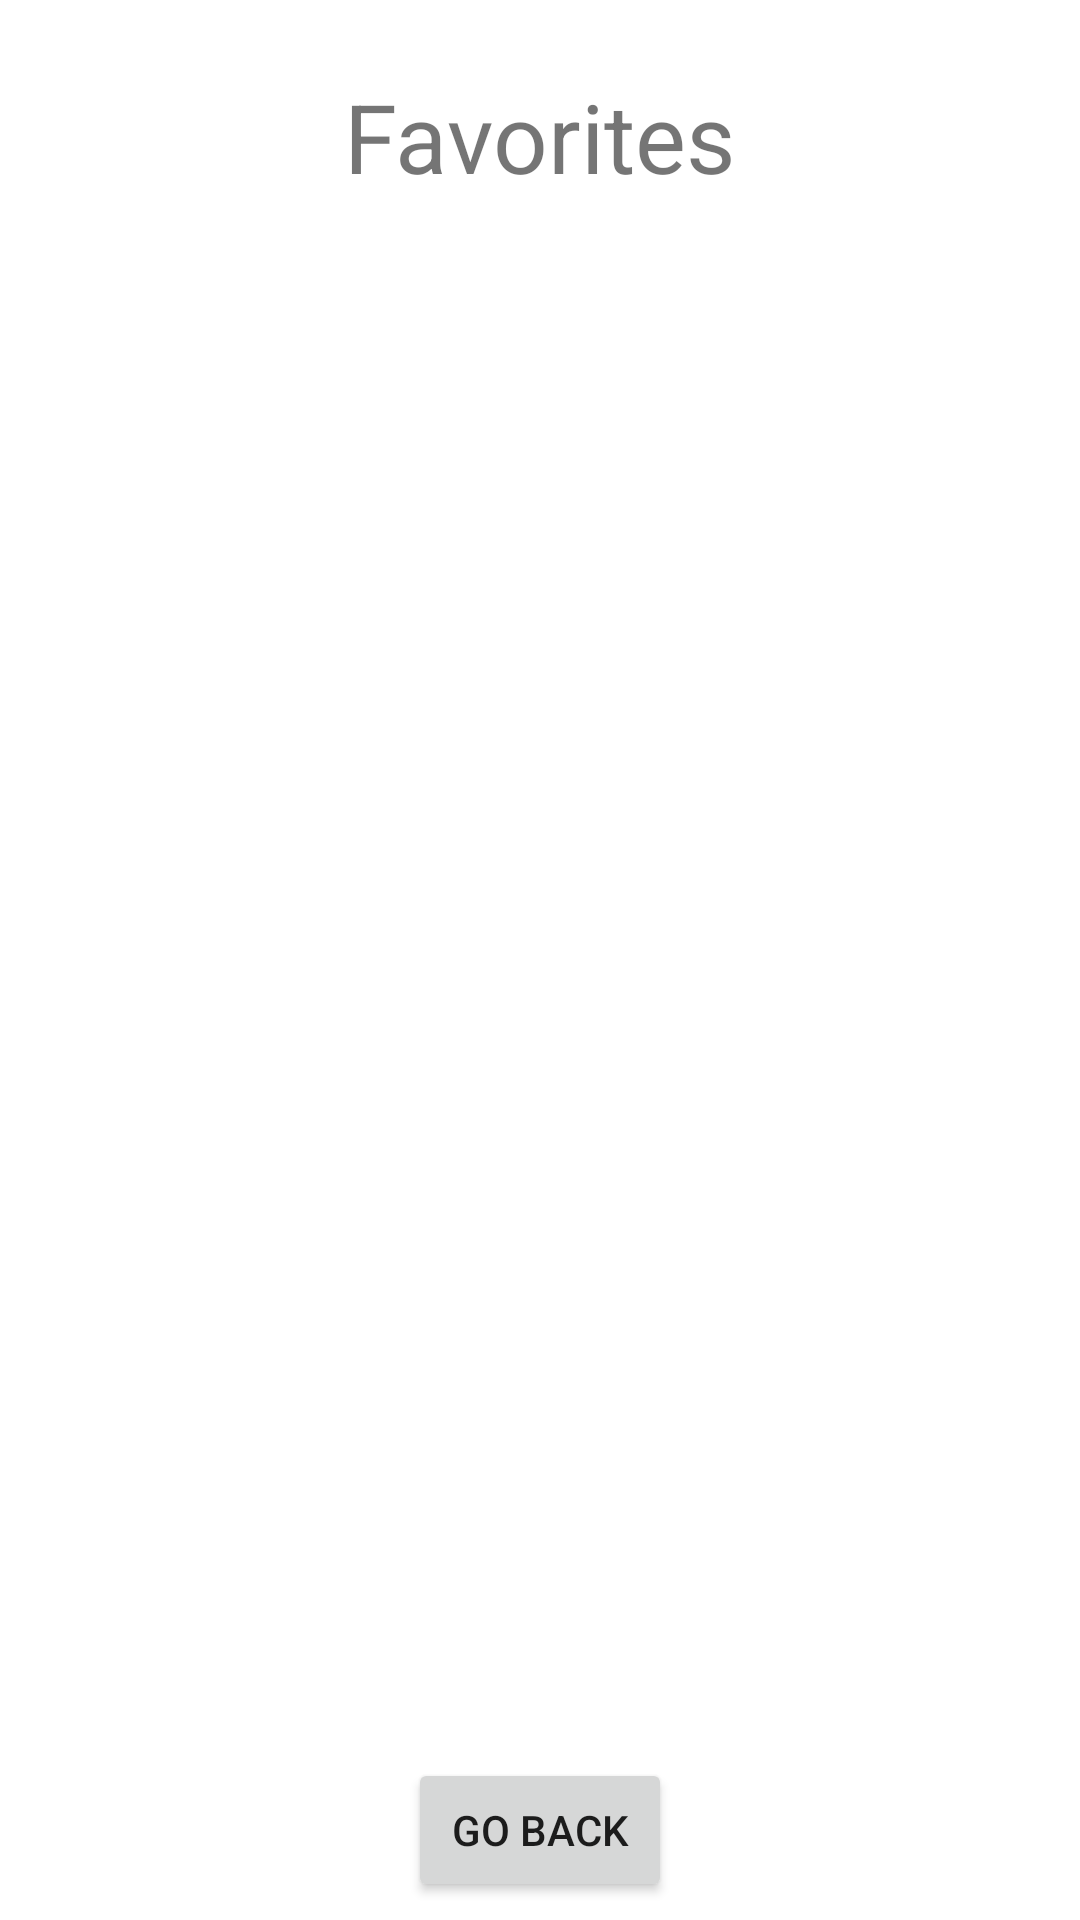

Layout XML and referenced resources for this Android screen:
<!-- AndroidManifest.xml: application theme Theme.BirdsOfFeather -->
<!-- res/layout/activity_favorite_listing.xml -->
<?xml version="1.0" encoding="utf-8"?>
<androidx.constraintlayout.widget.ConstraintLayout xmlns:android="http://schemas.android.com/apk/res/android"
    xmlns:app="http://schemas.android.com/apk/res-auto"
    xmlns:tools="http://schemas.android.com/tools"
    android:layout_width="match_parent"
    android:layout_height="match_parent"
    tools:context=".FavoriteListing">

    <androidx.recyclerview.widget.RecyclerView
        android:id="@+id/favorites_view"
        android:layout_width="330dp"
        android:layout_height="487dp"
        android:layout_marginStart="50dp"
        android:layout_marginTop="24dp"
        android:layout_marginEnd="50dp"
        app:layout_constraintEnd_toEndOf="parent"
        app:layout_constraintHorizontal_bias="0.526"
        app:layout_constraintStart_toStartOf="parent"
        app:layout_constraintTop_toBottomOf="@+id/favoriteView" />

    <Button
        android:id="@+id/GoBackButton2"
        android:layout_width="wrap_content"
        android:layout_height="wrap_content"
        android:onClick="onGoBackToHomeClicked"
        android:text="GO BACK"
        app:layout_constraintBottom_toBottomOf="parent"
        app:layout_constraintEnd_toEndOf="parent"
        app:layout_constraintStart_toStartOf="parent"
        app:layout_constraintTop_toBottomOf="@+id/favorites_view"
        app:layout_constraintVertical_bias="0.564" />

    <TextView
        android:id="@+id/favoriteView"
        android:layout_width="wrap_content"
        android:layout_height="wrap_content"
        android:layout_marginTop="24dp"
        android:text="Favorites"
        android:textSize="32dp"
        app:layout_constraintEnd_toEndOf="parent"
        app:layout_constraintStart_toStartOf="parent"
        app:layout_constraintTop_toTopOf="parent" />

</androidx.constraintlayout.widget.ConstraintLayout>
<!-- resources referenced by this layout -->
<resources>
  <style name="Theme.BirdsOfFeather" parent="Theme.MaterialComponents.DayNight.DarkActionBar">
          
          <item name="colorPrimary">@color/purple_500</item>
          <item name="colorPrimaryVariant">@color/purple_700</item>
          <item name="colorOnPrimary">@color/white</item>
          
          <item name="colorSecondary">@color/teal_200</item>
          <item name="colorSecondaryVariant">@color/teal_700</item>
          <item name="colorOnSecondary">@color/black</item>
          
          <item name="android:statusBarColor" tools:targetApi="l">?attr/colorPrimaryVariant</item>
          
      </style>
  <!-- not gathered from this repository: default colours our renderer supplied (Android Studio template values) -->
  <color name="purple_500">#FF6200EE</color>
  <color name="purple_700">#FF3700B3</color>
  <color name="teal_200">#FF03DAC5</color>
  <color name="teal_700">#FF018786</color>
  <color name="black">#FF000000</color>
  <color name="white">#FFFFFFFF</color>
</resources>
